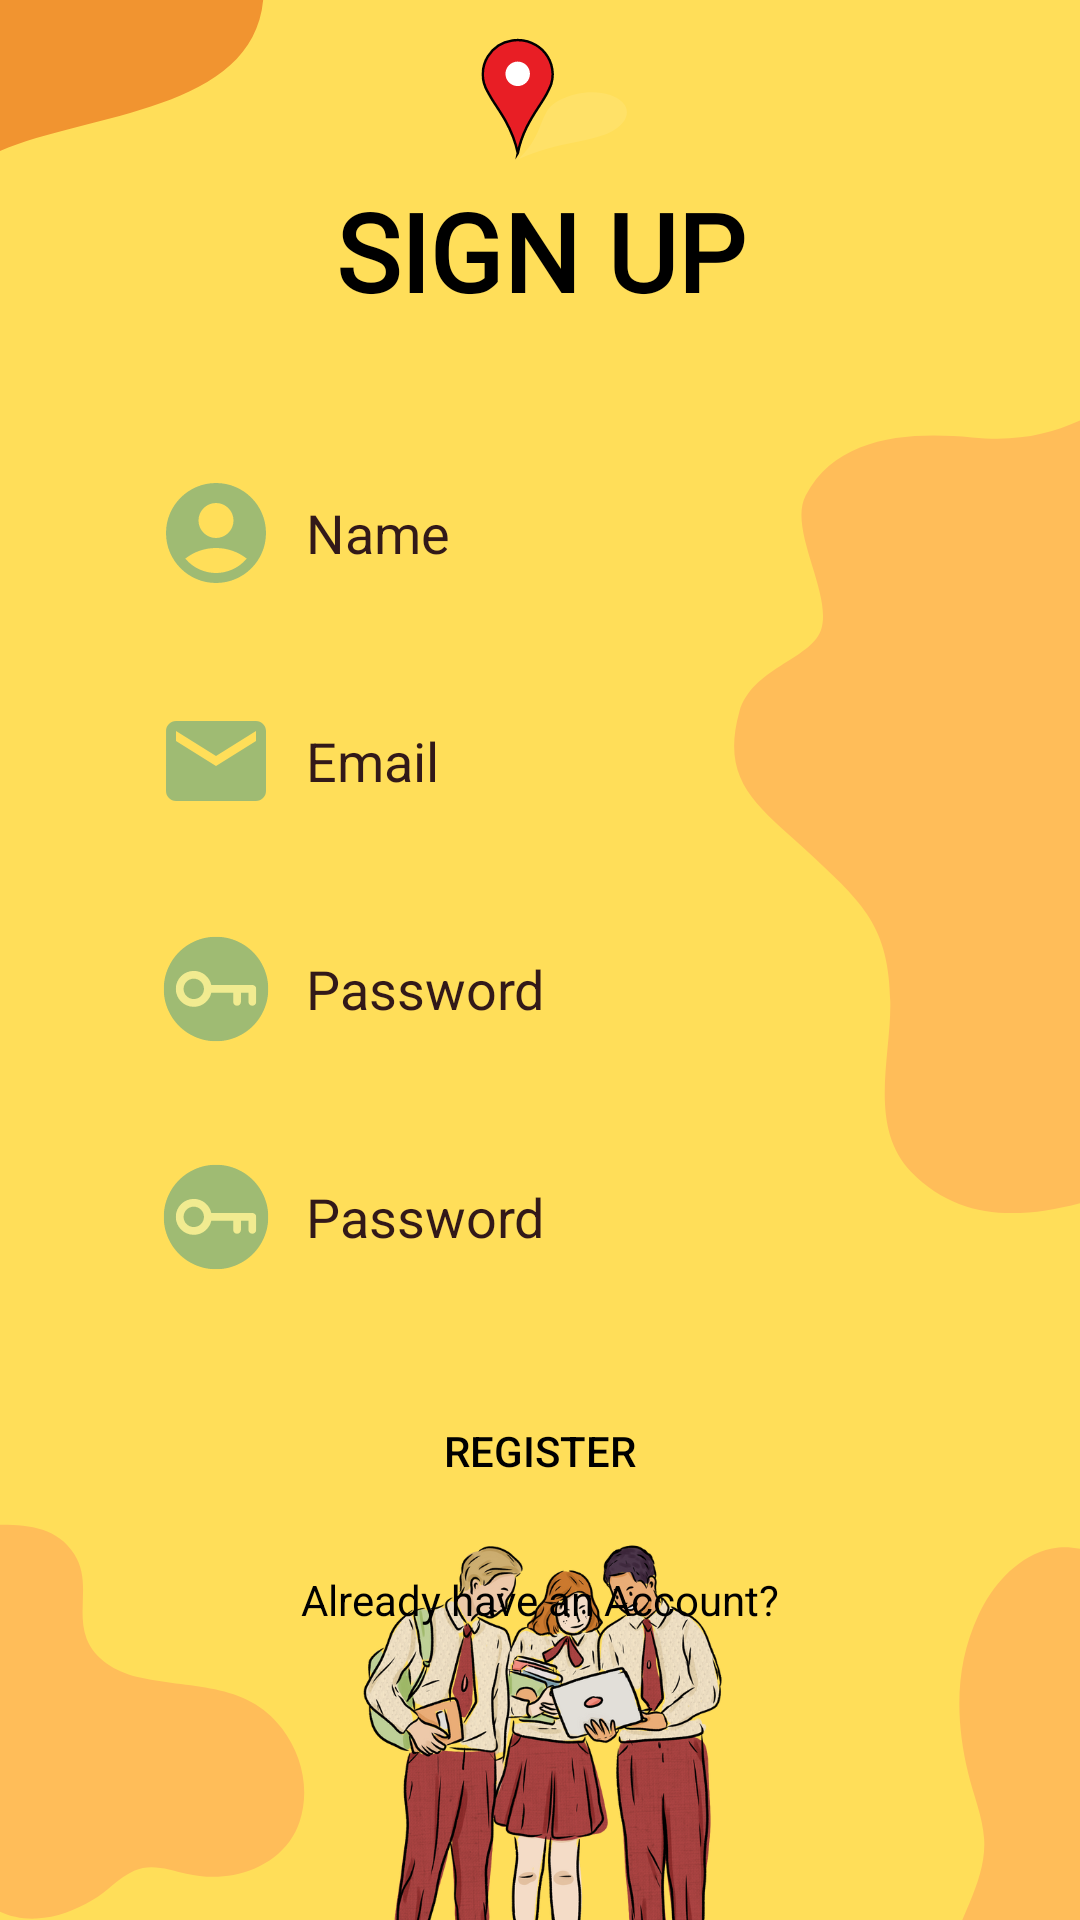

The Android layout XML behind this screen, and the referenced resources:
<!-- AndroidManifest.xml: application theme Theme.UI_PUPMunchMapp -->
<!-- res/layout/activity_signup_s.xml -->
<?xml version="1.0" encoding="utf-8"?>
<androidx.constraintlayout.widget.ConstraintLayout xmlns:android="http://schemas.android.com/apk/res/android"
    xmlns:app="http://schemas.android.com/apk/res-auto"
    xmlns:tools="http://schemas.android.com/tools"
    android:id="@+id/btnRegister"
    android:layout_width="match_parent"
    android:layout_height="match_parent"
    android:background="@drawable/bb"
    tools:context=".SignupS">


    <TextView
        android:id="@+id/textView"
        android:layout_width="wrap_content"
        android:layout_height="wrap_content"
        android:fontFamily="@font/alfa_slab_one"
        android:shadowColor="@color/endColor"
        android:text="SIGN UP"
        android:textColor="@color/black"
        android:textColorHighlight="#FF9800"
        android:textColorHint="#FF9800"
        android:textSize="36sp"
        android:textStyle="bold"
        app:layout_constraintBottom_toBottomOf="parent"
        app:layout_constraintEnd_toEndOf="parent"
        app:layout_constraintStart_toStartOf="parent"
        app:layout_constraintTop_toTopOf="parent"
        app:layout_constraintVertical_bias="0.100000024" />

    <EditText
        android:id="@+id/inputUsername"
        android:layout_width="0dp"
        android:layout_height="wrap_content"
        android:layout_marginStart="32dp"
        android:layout_marginTop="40dp"
        android:layout_marginEnd="32dp"
        android:background="@drawable/input_bg"
        android:drawableLeft="@drawable/useraccountlogo"
        android:drawablePadding="10dp"
        android:ems="10"
        android:hint="Name"
        android:inputType="text"
        android:paddingLeft="20dp"
        android:paddingTop="10dp"
        android:paddingRight="10dp"
        android:paddingBottom="10dp"
        android:textColor="#232222"
        android:textColorHighlight="#121111"
        android:textColorHint="#321919"
        android:textColorLink="#0B0A0A"
        app:layout_constraintEnd_toEndOf="parent"
        app:layout_constraintStart_toStartOf="parent"
        app:layout_constraintTop_toBottomOf="@+id/textView" />

    <EditText
        android:id="@+id/inputEmail"
        android:layout_width="0dp"
        android:layout_height="wrap_content"
        android:layout_marginTop="16dp"
        android:background="@drawable/input_bg"
        android:drawableLeft="@drawable/baseline_email_24"
        android:drawablePadding="10dp"
        android:ems="10"
        android:hint="Email"
        android:inputType="text"
        android:paddingLeft="20dp"
        android:paddingTop="10dp"
        android:paddingRight="10dp"
        android:paddingBottom="10dp"
        android:textColor="#121010"
        android:textColorHighlight="#131212"
        android:textColorHint="#321919"
        android:textColorLink="#0B0A0A"
        app:layout_constraintEnd_toEndOf="@+id/inputUsername"
        app:layout_constraintStart_toStartOf="@+id/inputUsername"
        app:layout_constraintTop_toBottomOf="@+id/inputUsername" />

    <EditText
        android:id="@+id/inputPassword"
        android:layout_width="0dp"
        android:layout_height="wrap_content"
        android:layout_marginTop="16dp"
        android:background="@drawable/input_bg"
        android:drawableLeft="@drawable/userpasswordcircle"
        android:drawablePadding="10dp"
        android:ems="10"
        android:hint="Password"
        android:inputType="textPassword"
        android:paddingLeft="20dp"
        android:paddingTop="10dp"
        android:paddingRight="10dp"
        android:paddingBottom="10dp"
        android:textColor="#121010"
        android:textColorHighlight="#131212"
        android:textColorHint="#321919"
        android:textColorLink="#0B0A0A"
        app:layout_constraintEnd_toEndOf="@+id/inputEmail"
        app:layout_constraintStart_toStartOf="@+id/inputEmail"
        app:layout_constraintTop_toBottomOf="@+id/inputEmail" />

    <EditText
        android:id="@+id/inputConfirmPassword"
        android:layout_width="0dp"
        android:layout_height="wrap_content"
        android:layout_marginTop="16dp"
        android:background="@drawable/input_bg"
        android:drawableLeft="@drawable/userpasswordcircle"
        android:drawablePadding="10dp"
        android:ems="10"
        android:hint="Password"
        android:inputType="textPassword"
        android:paddingLeft="20dp"
        android:paddingTop="10dp"
        android:paddingRight="10dp"
        android:paddingBottom="10dp"
        android:textColor="#121010"
        android:textColorHighlight="#131212"
        android:textColorHint="#321919"
        android:textColorLink="#0B0A0A"
        app:layout_constraintEnd_toEndOf="@+id/inputPassword"
        app:layout_constraintHorizontal_bias="0.666"
        app:layout_constraintStart_toStartOf="@+id/inputPassword"
        app:layout_constraintTop_toBottomOf="@+id/inputPassword" />

    <Button
        android:id="@+id/buttonReg"
        android:layout_width="0dp"
        android:layout_height="wrap_content"
        android:layout_marginTop="24dp"
        android:background="@drawable/btn_bg"
        android:backgroundTint="#0E0303"
        android:text="REGISTER"
        android:textColor="@color/black"
        android:textColorLink="#300808"
        app:layout_constraintEnd_toEndOf="@+id/inputConfirmPassword"
        app:layout_constraintStart_toStartOf="@+id/inputConfirmPassword"
        app:layout_constraintTop_toBottomOf="@+id/inputConfirmPassword" />

    <TextView
        android:id="@+id/alreadyHaveAccount"
        android:layout_width="wrap_content"
        android:layout_height="wrap_content"
        android:layout_marginTop="16dp"
        android:shadowColor="@color/white"
        android:text="Already have an Account?"
        android:textColor="@color/black"
        app:layout_constraintEnd_toEndOf="@+id/buttonReg"
        app:layout_constraintStart_toStartOf="@+id/buttonReg"
        app:layout_constraintTop_toBottomOf="@+id/buttonReg" />

</androidx.constraintlayout.widget.ConstraintLayout>
<!-- resources referenced by this layout -->
<resources>
  <color name="black">#FF000000</color>
  <color name="endColor">#EC8F5E</color>
  <color name="white">#FFFFFFFF</color>
  <!-- drawable baseline_email_24 (drawable) -->
  <vector android:height="40dp" android:tint="#9FBB73"
      android:viewportHeight="24" android:viewportWidth="24"
      android:width="40dp" xmlns:android="http://schemas.android.com/apk/res/android">
      <path android:fillColor="@android:color/white" android:pathData="M20,4L4,4c-1.1,0 -1.99,0.9 -1.99,2L2,18c0,1.1 0.9,2 2,2h16c1.1,0 2,-0.9 2,-2L22,6c0,-1.1 -0.9,-2 -2,-2zM20,8l-8,5 -8,-5L4,6l8,5 8,-5v2z"/>
  </vector>
  <!-- drawable bb: png bitmap (drawable, 234519 bytes) -->
  <!-- drawable useraccountlogo (drawable) -->
  <vector android:height="40dp" android:tint="#9FBB73"
      android:viewportHeight="24" android:viewportWidth="24"
      android:width="40dp" xmlns:android="http://schemas.android.com/apk/res/android">
      <path android:fillColor="@android:color/white" android:pathData="M12,2C6.48,2 2,6.48 2,12s4.48,10 10,10s10,-4.48 10,-10S17.52,2 12,2zM12,6c1.93,0 3.5,1.57 3.5,3.5S13.93,13 12,13s-3.5,-1.57 -3.5,-3.5S10.07,6 12,6zM12,20c-2.03,0 -4.43,-0.82 -6.14,-2.88C7.55,15.8 9.68,15 12,15s4.45,0.8 6.14,2.12C16.43,19.18 14.03,20 12,20z"/>
  </vector>
  <!-- drawable userpasswordcircle: vector/xml drawable (drawable, 6508 chars, omitted) -->
  <style name="Theme.UI_PUPMunchMapp" parent="Base.Theme.UI_PUPMunchMapp" />
  <style name="Base.Theme.UI_PUPMunchMapp" parent="Theme.Material3.DayNight.NoActionBar">
          
          
          <string name="app_name">Navigation Drawer </string>
          <string name="open_nav">Open Navigation Drawer </string>
          <string name="close_nav">Open Navigation Drawer </string>
          <item name="colorPrimary">@color/startColor</item>
          <item name="colorPrimaryDark">@color/endColor</item>
      </style>
  <color name="startColor">#F3B664</color>
</resources>
